Dataset: cardiac (GitHub, praveenhongal08/datasetscardiac). Classes: angiography abnormal, angiography normal, CT scan abnormal, CT scan normal, ECG abnormal, ECG normal, MRI abnormal, MRI normal.

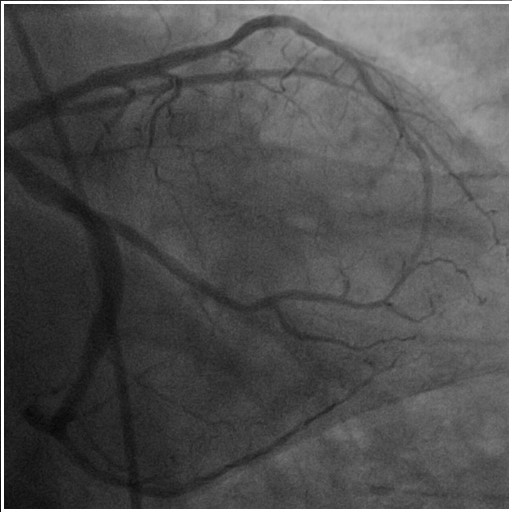
Label: angiography abnormal

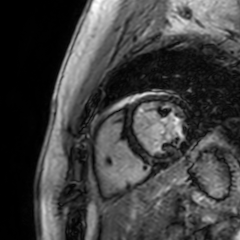
Label: MRI abnormal

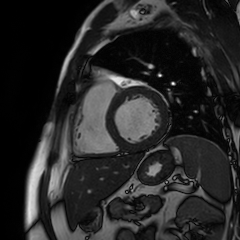
Label: MRI normal

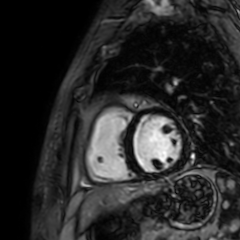
Label: MRI abnormal

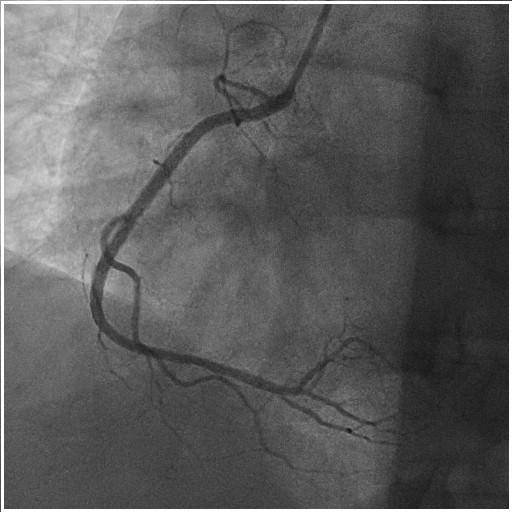
Label: angiography normal

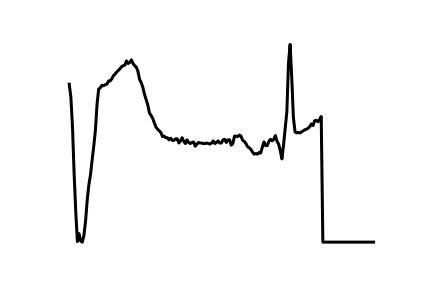
Label: ECG abnormal
